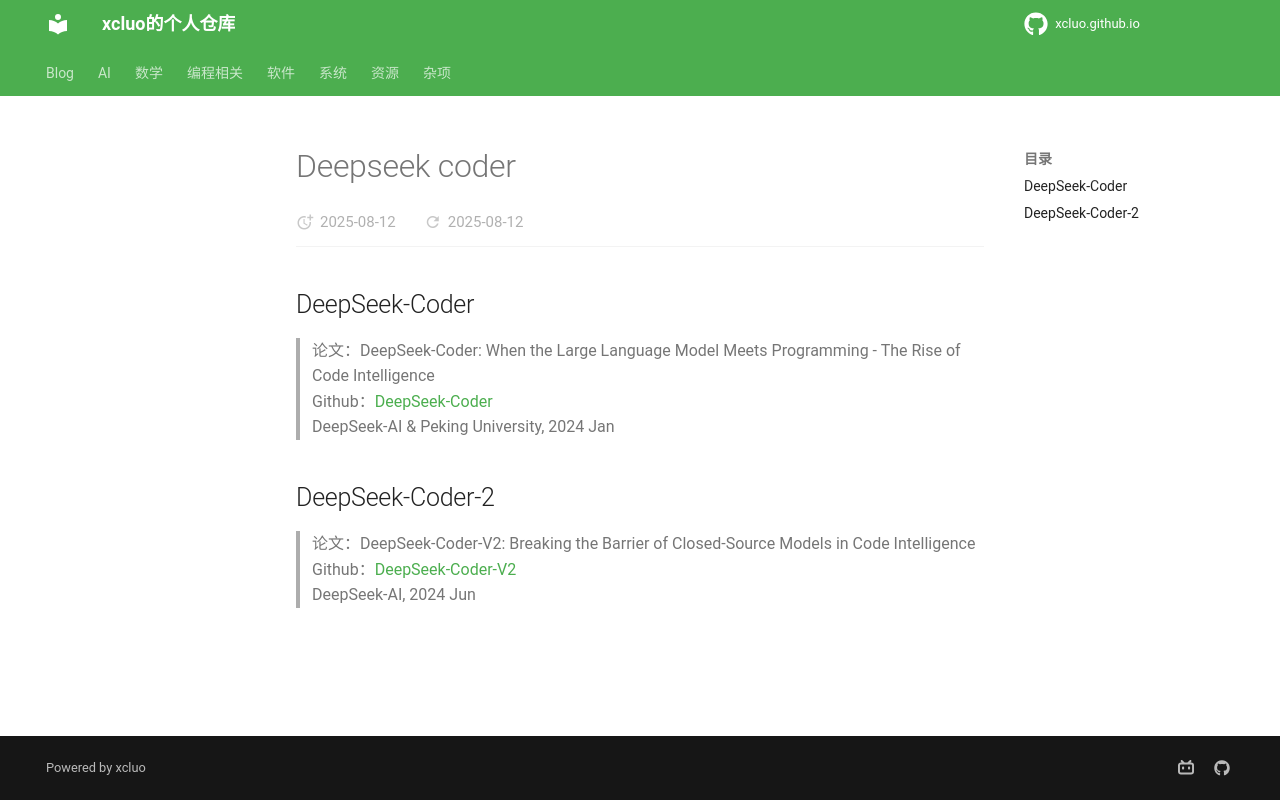

repository: xcluo/xcluo.github.io · page: AI/Paper_Reading/LM/LMs/Infrastructure/DeepSeek/deepseek-coder.html · generator: mkdocs

## DeepSeek-Coder
> 论文：DeepSeek-Coder: When the Large Language Model Meets Programming - The Rise of Code Intelligence  
> Github：[DeepSeek-Coder](https://github.com/deepseek-ai/DeepSeek-Coder)  
> DeepSeek-AI & Peking University, 2024 Jan

## DeepSeek-Coder-2
> 论文：DeepSeek-Coder-V2: Breaking the Barrier of Closed-Source Models in Code Intelligence  
> Github：[DeepSeek-Coder-V2](https://github.com/deepseek-ai/DeepSeek-Coder-V2)  
> DeepSeek-AI, 2024 Jun
